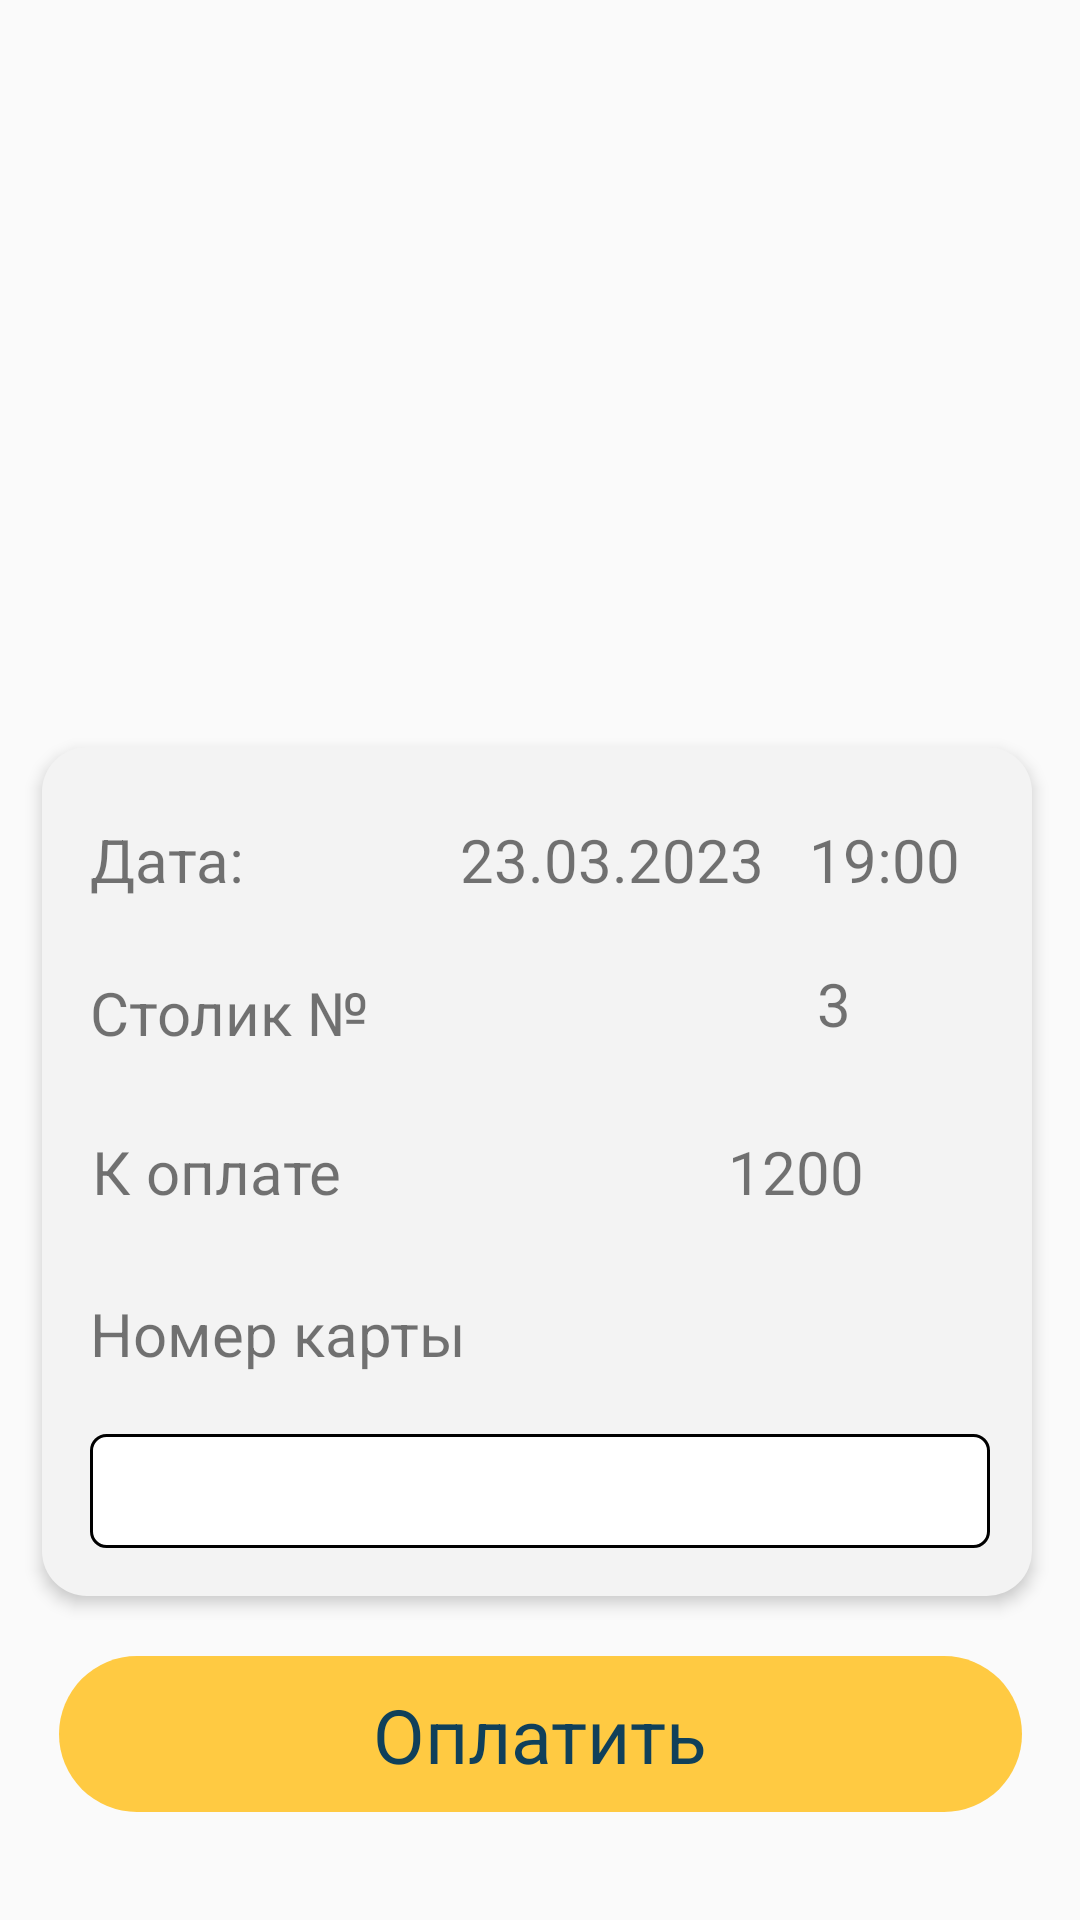

This screen was rendered from an Android layout file. Write that file and the resources it references.
<!-- AndroidManifest.xml: activity theme Theme.AppCompat.DayNight.NoActionBar -->
<!-- res/layout/activity_puy.xml -->
<?xml version="1.0" encoding="utf-8"?>
<androidx.constraintlayout.widget.ConstraintLayout xmlns:android="http://schemas.android.com/apk/res/android"
    xmlns:app="http://schemas.android.com/apk/res-auto"
    xmlns:tools="http://schemas.android.com/tools"
    android:layout_width="match_parent"
    android:layout_height="match_parent"
    android:background="@color/backColor"
    tools:context=".Activity.PuyActivity">

    <ImageView
        android:id="@+id/imageView12"
        android:layout_width="365dp"
        android:layout_height="412dp"
        android:layout_marginBottom="288dp"
        app:layout_constraintBottom_toTopOf="@+id/constraintLayout3"
        app:layout_constraintEnd_toEndOf="parent"
        app:layout_constraintHorizontal_bias="0.347"
        app:layout_constraintStart_toStartOf="parent"
        app:layout_constraintTop_toTopOf="parent"
        app:layout_constraintVertical_bias="1.0"
        app:srcCompat="@drawable/card1" />


    <ImageView
        android:id="@+id/imageView13"
        android:layout_width="51dp"
        android:layout_height="24dp"
        android:layout_marginStart="28dp"
        android:layout_marginTop="16dp"
        app:layout_constraintStart_toStartOf="parent"
        app:layout_constraintTop_toTopOf="parent"
        app:srcCompat="@drawable/arrow" />

    <TextView
        android:id="@+id/textView8"
        android:layout_width="wrap_content"
        android:layout_height="wrap_content"
        android:layout_marginBottom="664dp"
        android:text="Оплата"
        android:textColor="#414141"
        android:textSize="30dp"
        app:layout_constraintBottom_toBottomOf="parent"
        app:layout_constraintEnd_toEndOf="parent"
        app:layout_constraintHorizontal_bias="0.137"
        app:layout_constraintStart_toStartOf="parent"
        app:layout_constraintTop_toBottomOf="@+id/imageView13" />

    <androidx.constraintlayout.widget.ConstraintLayout
        android:id="@+id/constraintLayout3"
        android:layout_width="321dp"
        android:layout_height="52dp"
        android:layout_marginBottom="36dp"
        android:background="@drawable/yeallow_bottom"
        app:layout_constraintBottom_toBottomOf="parent"
        app:layout_constraintEnd_toEndOf="parent"
        app:layout_constraintStart_toStartOf="parent">

        <TextView
            android:id="@+id/textView9"
            android:layout_width="wrap_content"
            android:layout_height="wrap_content"
            android:text="Оплатить"
            android:textAlignment="center"
            android:textColor="#10405A"
            android:textSize="25dp"
            app:layout_constraintBottom_toBottomOf="parent"
            app:layout_constraintEnd_toEndOf="parent"
            app:layout_constraintStart_toStartOf="parent"
            app:layout_constraintTop_toTopOf="parent" />

    </androidx.constraintlayout.widget.ConstraintLayout>

    <androidx.constraintlayout.widget.ConstraintLayout

        android:layout_width="330dp"
        android:layout_height="283dp"
        android:layout_margin="20dp"

        android:layout_marginBottom="12dp"
        android:background="@drawable/recommended_cart"
        android:elevation="3dp"
        app:layout_constraintBottom_toTopOf="@+id/constraintLayout3"
        app:layout_constraintEnd_toEndOf="parent"
        app:layout_constraintHorizontal_bias="0.619"
        app:layout_constraintStart_toStartOf="parent"
        app:layout_constraintTop_toTopOf="parent"
        app:layout_constraintVertical_bias="1.0">
        


        <TextView
            android:id="@+id/textView16"
            android:layout_width="wrap_content"
            android:layout_height="wrap_content"
            android:layout_marginStart="144dp"
            android:layout_marginTop="72dp"
            android:text="3"
            android:textSize="20sp"
            app:layout_constraintStart_toEndOf="@+id/textView13"
            app:layout_constraintTop_toTopOf="parent" />

        <TextView
            android:id="@+id/textView15"
            android:layout_width="wrap_content"
            android:layout_height="wrap_content"
            android:layout_marginTop="24dp"
            android:layout_marginEnd="24dp"
            android:text="23.03.2023   19:00"
            android:textSize="20sp"
            app:layout_constraintEnd_toEndOf="parent"
            app:layout_constraintHorizontal_bias="1.0"
            app:layout_constraintStart_toEndOf="@+id/textView7"
            app:layout_constraintTop_toTopOf="parent" />

        <TextView
            android:id="@+id/textView14"
            android:layout_width="wrap_content"
            android:layout_height="wrap_content"
            android:layout_marginStart="16dp"
            android:layout_marginTop="80dp"
            android:text="Номер карты"
            android:textSize="20sp"
            app:layout_constraintStart_toStartOf="parent"
            app:layout_constraintTop_toBottomOf="@+id/textView13" />

        <TextView
            android:id="@+id/textView13"
            android:layout_width="wrap_content"
            android:layout_height="wrap_content"
            android:layout_marginStart="16dp"
            android:layout_marginTop="24dp"
            android:text="Столик № "
            android:textSize="20sp"
            app:layout_constraintStart_toStartOf="parent"
            app:layout_constraintTop_toBottomOf="@+id/textView7" />

        <TextView
            android:id="@+id/textView18"
            android:layout_width="wrap_content"
            android:layout_height="wrap_content"
            android:layout_marginTop="76dp"
            android:text="К оплате "
            android:textSize="20sp"
            app:layout_constraintBottom_toTopOf="@+id/editText5"
            app:layout_constraintEnd_toEndOf="parent"
            app:layout_constraintHorizontal_bias="0.069"
            app:layout_constraintStart_toStartOf="parent"
            app:layout_constraintTop_toBottomOf="@+id/textView7"
            app:layout_constraintVertical_bias="0.013" />

        <TextView
            android:id="@+id/textView7"
            android:layout_width="wrap_content"
            android:layout_height="wrap_content"
            android:layout_marginStart="16dp"
            android:layout_marginTop="24dp"
            android:text="Дата:"
            android:textSize="20sp"
            app:layout_constraintStart_toStartOf="parent"
            app:layout_constraintTop_toTopOf="parent" />

        <ImageView
            android:id="@+id/imageView11"
            android:layout_width="20dp"
            android:layout_height="29dp"
            android:layout_marginTop="20dp"
            app:layout_constraintEnd_toEndOf="parent"
            app:layout_constraintHorizontal_bias="0.058"
            app:layout_constraintStart_toEndOf="@+id/textView16"
            app:layout_constraintTop_toBottomOf="@+id/textView15"
            app:srcCompat="@drawable/round_table" />

        <EditText
            android:id="@+id/editText5"
            android:layout_width="300dp"
            android:layout_height="38dp"
            android:layout_marginBottom="16dp"
            android:background="@drawable/num_cart_background"
            app:layout_constraintBottom_toBottomOf="parent"
            app:layout_constraintEnd_toEndOf="parent"
            app:layout_constraintHorizontal_bias="0.533"
            app:layout_constraintStart_toStartOf="parent" />

        <TextView
            android:id="@+id/priceTxt"
            android:layout_width="wrap_content"
            android:layout_height="wrap_content"
            android:text="1200"
            android:textSize="20dp"
            app:layout_constraintBottom_toTopOf="@+id/editText5"
            app:layout_constraintEnd_toStartOf="@+id/imageView10"
            app:layout_constraintHorizontal_bias="0.911"
            app:layout_constraintStart_toEndOf="@+id/textView18"
            app:layout_constraintTop_toBottomOf="@+id/textView15"
            app:layout_constraintVertical_bias="0.509" />

        <ImageView
            android:id="@+id/imageView10"
            android:layout_width="20dp"
            android:layout_height="29dp"
            app:layout_constraintBottom_toTopOf="@+id/editText5"
            app:layout_constraintEnd_toEndOf="parent"
            app:layout_constraintHorizontal_bias="0.883"
            app:layout_constraintStart_toEndOf="@+id/textView18"
            app:layout_constraintTop_toBottomOf="@+id/imageView11"
            app:layout_constraintVertical_bias="0.27"
            app:srcCompat="@drawable/ruble" />
    </androidx.constraintlayout.widget.ConstraintLayout>
</androidx.constraintlayout.widget.ConstraintLayout>
<!-- resources referenced by this layout -->
<resources>
  <color name="backColor">#FFFAFAFA</color>
  <!-- drawable arrow: png bitmap (drawable-v24, 491 bytes) -->
  <!-- drawable card1: jpg bitmap (drawable-v24, 54180 bytes) -->
  <!-- drawable num_cart_background (drawable-v24) -->
  <?xml version="1.0" encoding="utf-8"?>
  <selector xmlns:android="http://schemas.android.com/apk/res/android">
      <item>
          <shape>
              <solid android:color="#ffffff"/>
              <corners android:radius="5dp"/>
              <stroke
                  android:width="1dp"
                  android:color="#000000" />
  
          </shape>
      </item>
  </selector>
  <!-- drawable recommended_cart (drawable-v24) -->
  <?xml version="1.0" encoding="utf-8"?>
  <selector xmlns:android="http://schemas.android.com/apk/res/android">
      <item>
          <shape android:shape="rectangle">
              <solid android:color="#F3F3F3"/>
              <corners android:radius="15dp"/>
              <stroke android:color="#000000"/>
          </shape>
      </item>
  </selector>
  <!-- drawable round_table: png bitmap (drawable-v24, 16428 bytes) -->
  <!-- drawable ruble: png bitmap (drawable-v24, 32600 bytes) -->
  <!-- drawable yeallow_bottom (drawable-v24) -->
  <?xml version="1.0" encoding="utf-8"?>
  <selector xmlns:android="http://schemas.android.com/apk/res/android">
      <item>
          <shape>
              <solid android:color="@color/mainColor"/>
              <corners android:radius="30dp"/>
          </shape>
      </item>
  </selector>
  <color name="mainColor">#FFFFCA42</color>
</resources>
